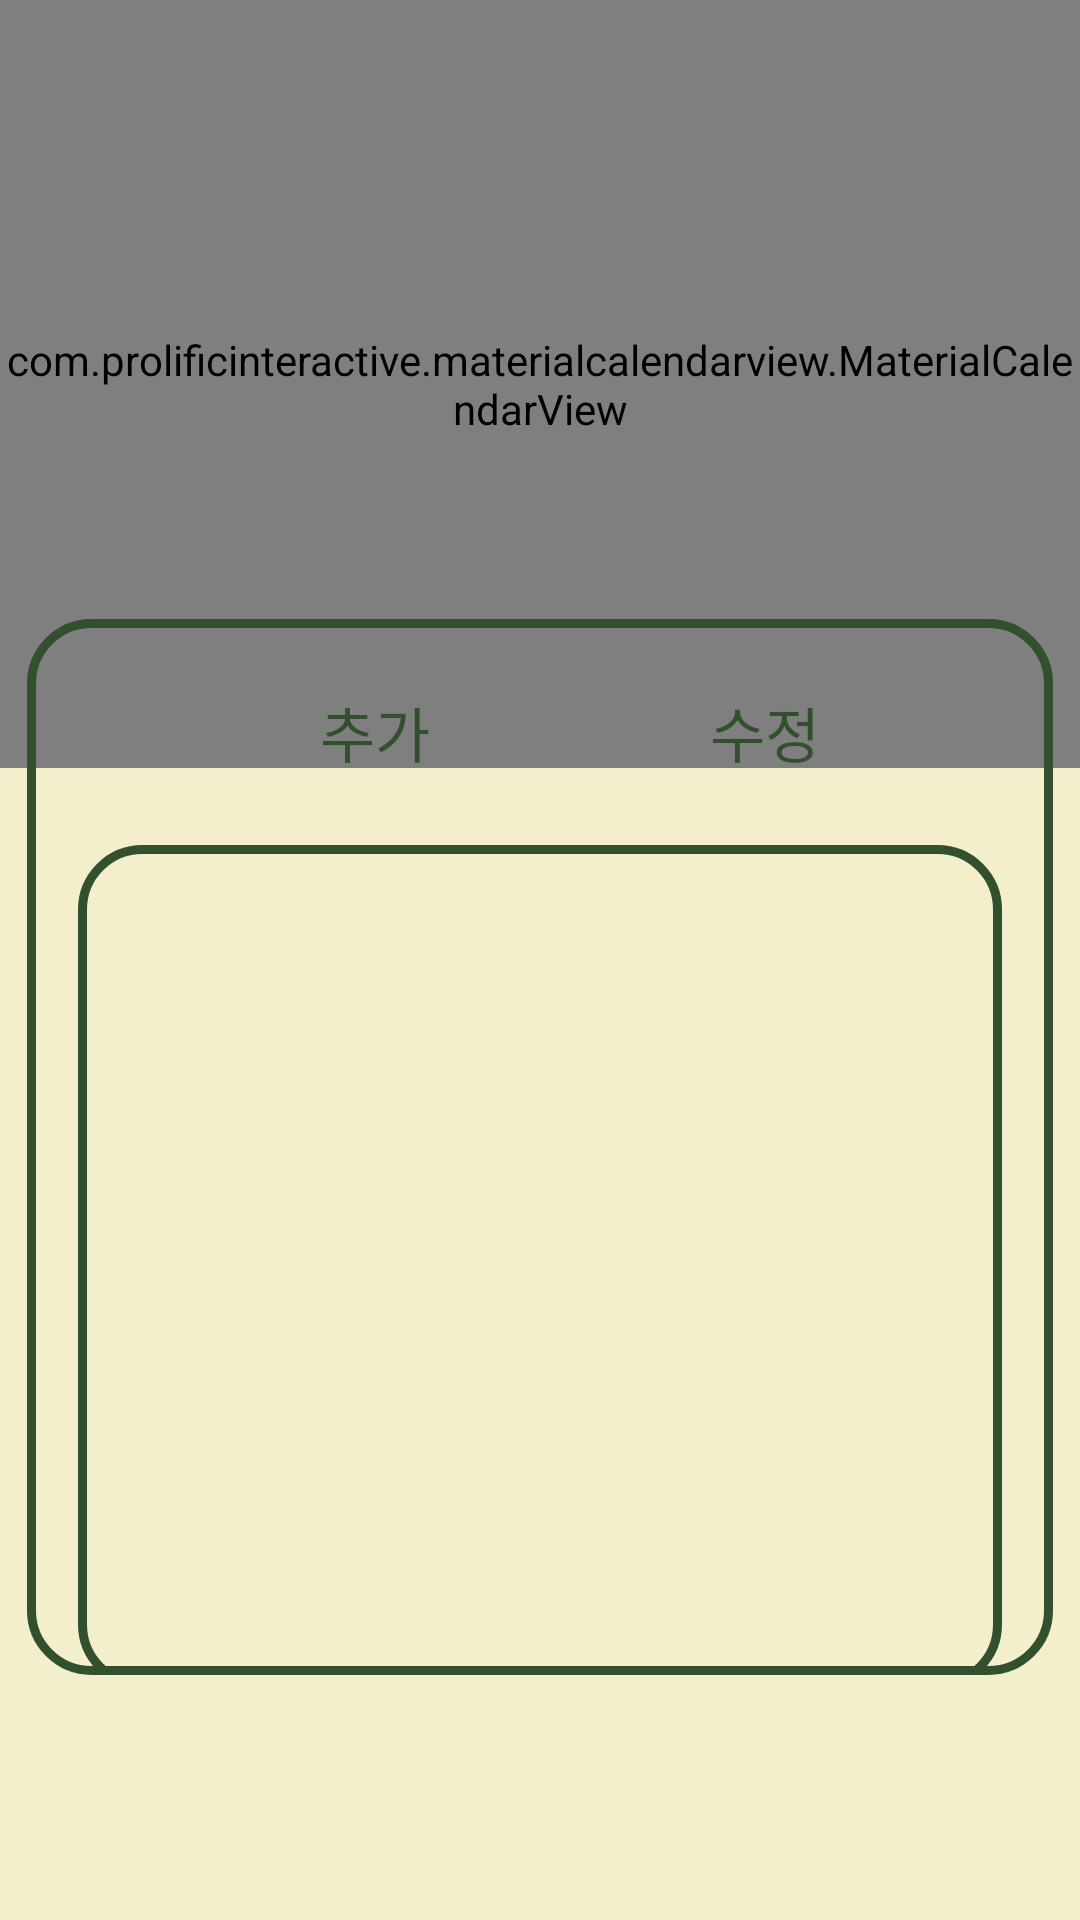

Layout XML and referenced resources for this Android screen:
<!-- AndroidManifest.xml: application theme Theme.Foodiary -->
<!-- res/layout/activity_main.xml -->
<?xml version="1.0" encoding="utf-8"?>
<androidx.constraintlayout.widget.ConstraintLayout
        xmlns:android="http://schemas.android.com/apk/res/android"
        xmlns:tools="http://schemas.android.com/tools"
        xmlns:app="http://schemas.android.com/apk/res-auto"
        android:layout_width="match_parent"
        android:layout_height="match_parent"
        android:background="@color/color1"
        tools:context=".MainActivity"
        android:id="@+id/mainView">
    <com.prolificinteractive.materialcalendarview.MaterialCalendarView
            android:id="@+id/homeCalendar"
            app:mcv_selectionColor="@color/color3"
            android:layout_width="match_parent"
            android:layout_height="0dp"
            app:layout_constraintHeight_percent="0.4"
            app:layout_constraintTop_toTopOf="parent">
    </com.prolificinteractive.materialcalendarview.MaterialCalendarView>
    <androidx.constraintlayout.widget.ConstraintLayout
            android:background="@drawable/border_line"
            android:layout_width="0dp"
            android:layout_height="0dp"
            app:layout_constraintWidth_percent="0.95"
            app:layout_constraintHeight_percent="0.55"
            app:layout_constraintTop_toBottomOf="@+id/homeCalendar"
            app:layout_constraintEnd_toEndOf="parent"
            app:layout_constraintStart_toStartOf="parent"
            android:layout_marginTop="-50dp">
        <Button
                android:id="@+id/insertMove"
                android:text="추가" android:textSize="20sp"
                android:background="#00ff0000" android:textColor="@color/color4"
                android:layout_width="0dp" android:layout_height="0dp"
                app:layout_constraintWidth_percent="0.2"
                app:layout_constraintHeight_percent="0.1"
                app:layout_constraintStart_toStartOf="parent"
                app:layout_constraintEnd_toEndOf="parent"
                app:layout_constraintHorizontal_bias="0.3"
                app:layout_constraintTop_toTopOf="parent"
                android:layout_marginTop="20dp"/>
        <Button
                android:id="@+id/updateMove"
                android:text="수정" android:textSize="20sp"
                android:background="#00ff0000" android:textColor="@color/color4"
                android:layout_width="0dp" android:layout_height="0dp"
                app:layout_constraintWidth_percent="0.2"
                app:layout_constraintHeight_percent="0.1"
                app:layout_constraintStart_toEndOf="@+id/insertMove"
                app:layout_constraintEnd_toEndOf="parent"
                app:layout_constraintTop_toTopOf="@+id/insertMove"/>
        <androidx.recyclerview.widget.RecyclerView
                android:id="@+id/foodList"
                android:background="@drawable/border_line"
                android:layout_height="0dp"
                android:layout_width="0dp"
                app:layout_constraintHeight_percent="0.8"
                app:layout_constraintWidth_percent="0.9"
                app:layout_constraintEnd_toEndOf="parent"
                app:layout_constraintStart_toStartOf="parent"
                app:layout_constraintTop_toBottomOf="@+id/insertMove"
                android:layout_marginTop="20dp"/>
    </androidx.constraintlayout.widget.ConstraintLayout>
</androidx.constraintlayout.widget.ConstraintLayout>
<!-- resources referenced by this layout -->
<resources>
  <color name="color1">#F3EFCC</color>
  <color name="color3">#406343</color>
  <color name="color4">#32502E</color>
  <!-- drawable border_line (drawable) -->
  <?xml version="1.0" encoding="utf-8"?>
  <shape
          xmlns:android="http://schemas.android.com/apk/res/android"
          android:shape="rectangle">
      <stroke
              android:width="3dp"
              android:color="@color/color4"/>
      <corners
              android:radius="20dp"/>
  </shape>
  <style name="Theme.Foodiary" parent="Theme.MaterialComponents.DayNight.DarkActionBar">
          
          <item name="colorPrimary">@color/color4</item>
          <item name="colorPrimaryVariant">@color/color4</item>
          <item name="colorOnPrimary">@color/white</item>
          
          <item name="colorSecondary">@color/color4</item>
          <item name="colorSecondaryVariant">@color/teal_700</item>
          <item name="colorOnSecondary">@color/black</item>
          
          <item name="android:statusBarColor" tools:targetApi="l">?attr/colorPrimaryVariant</item>
          
      </style>
  <color name="white">#FFFFFFFF</color>
  <color name="teal_700">#FF018786</color>
  <color name="black">#FF000000</color>
</resources>
